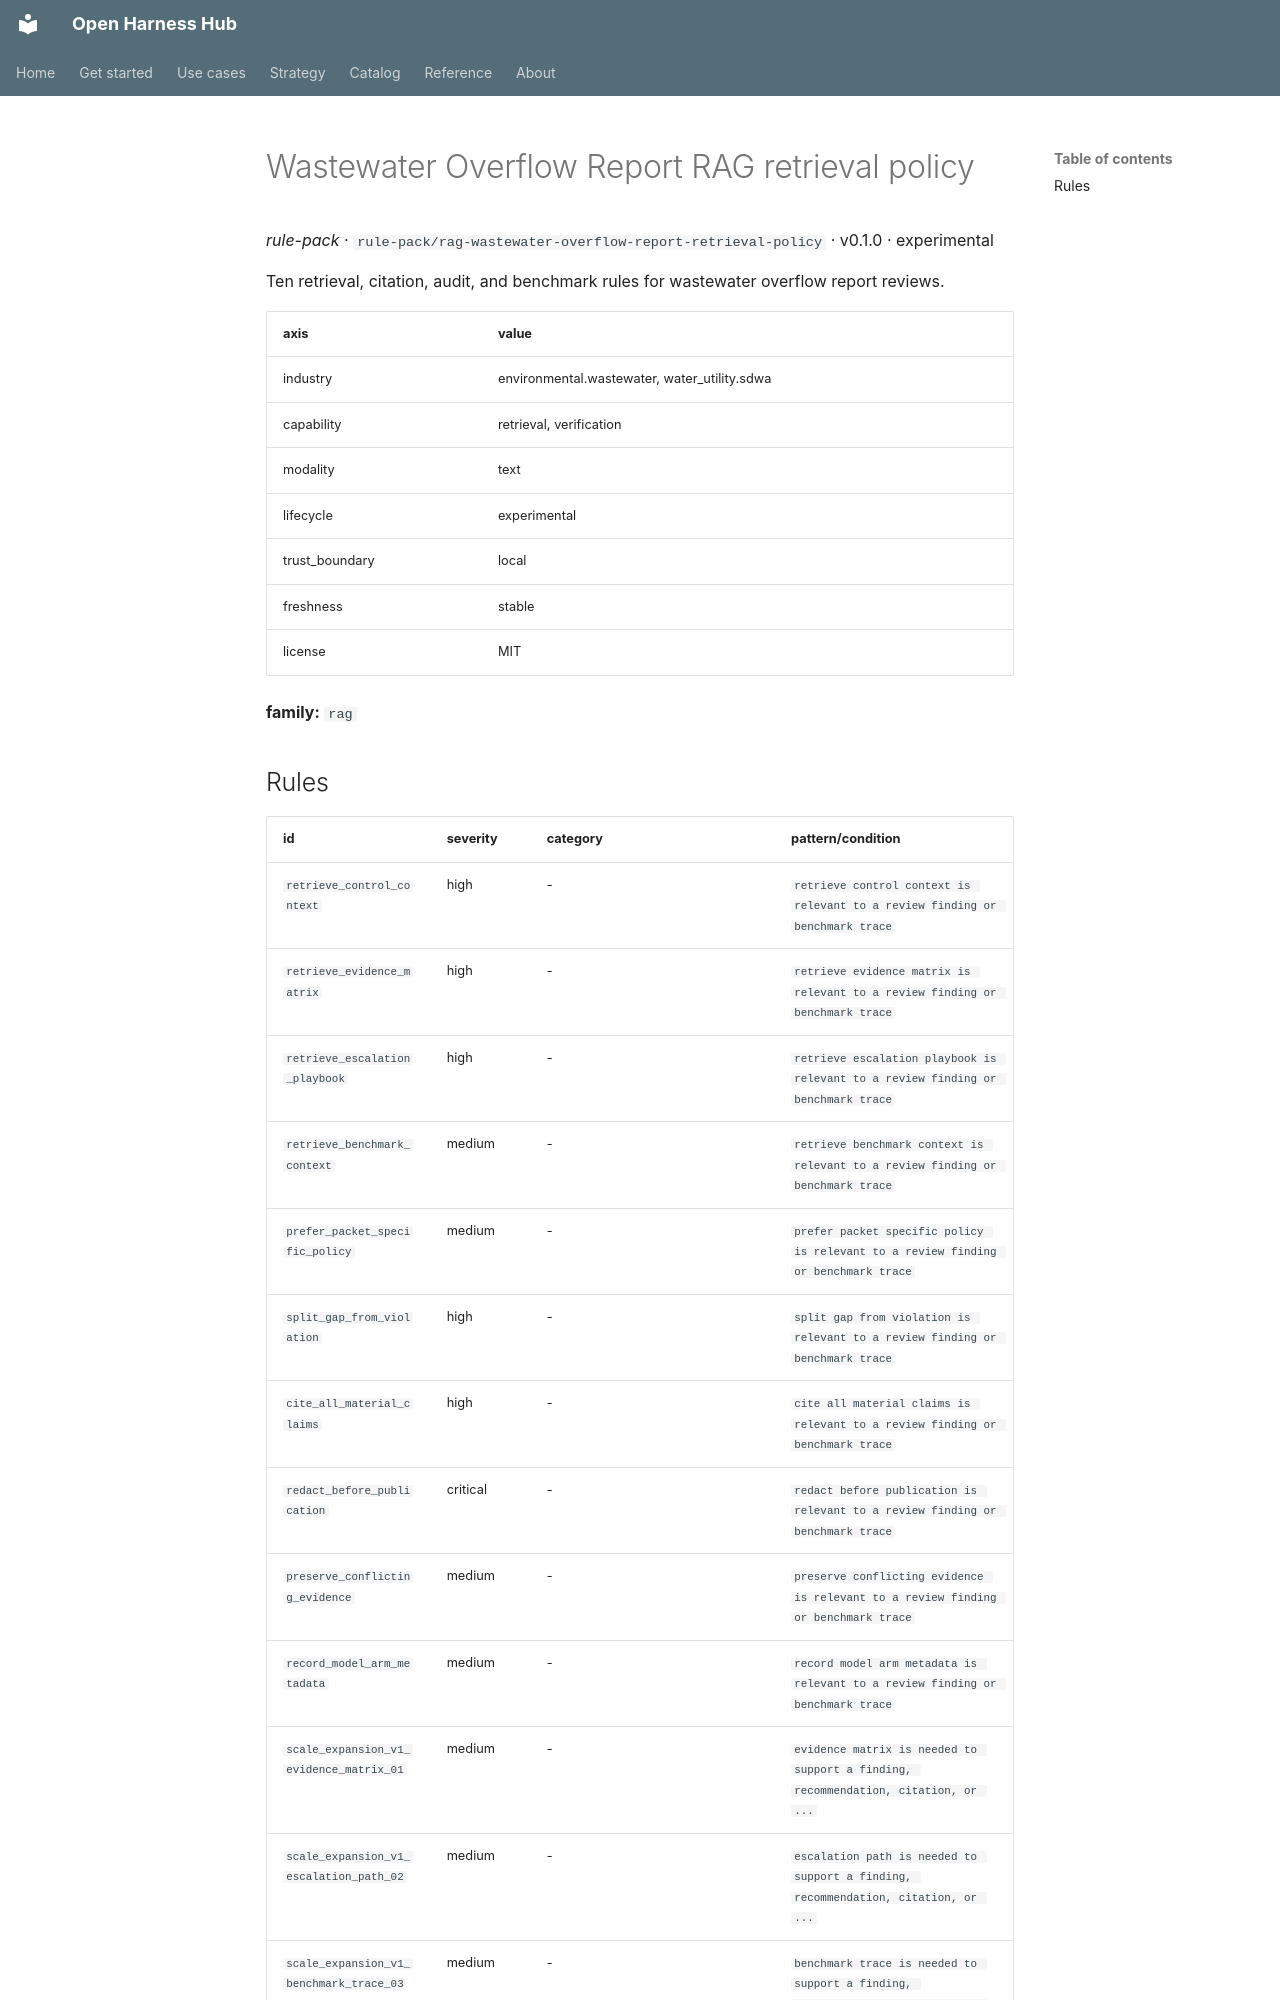

repository: Amarel-Taylor-Scott/open-harness-hub · page: catalog/rule-pack_rag-wastewater-overflow-report-retrieval-policy/index.html · generator: mkdocs

# Wastewater Overflow Report RAG retrieval policy

*rule-pack* · `rule-pack/rag-wastewater-overflow-report-retrieval-policy` · v0.1.0 · experimental

Ten retrieval, citation, audit, and benchmark rules for wastewater overflow report reviews.

| axis | value |
|---|---|
| industry | environmental.wastewater, water_utility.sdwa |
| capability | retrieval, verification |
| modality | text |
| lifecycle | experimental |
| trust_boundary | local |
| freshness | stable |
| license | MIT |



**family:** `rag`
